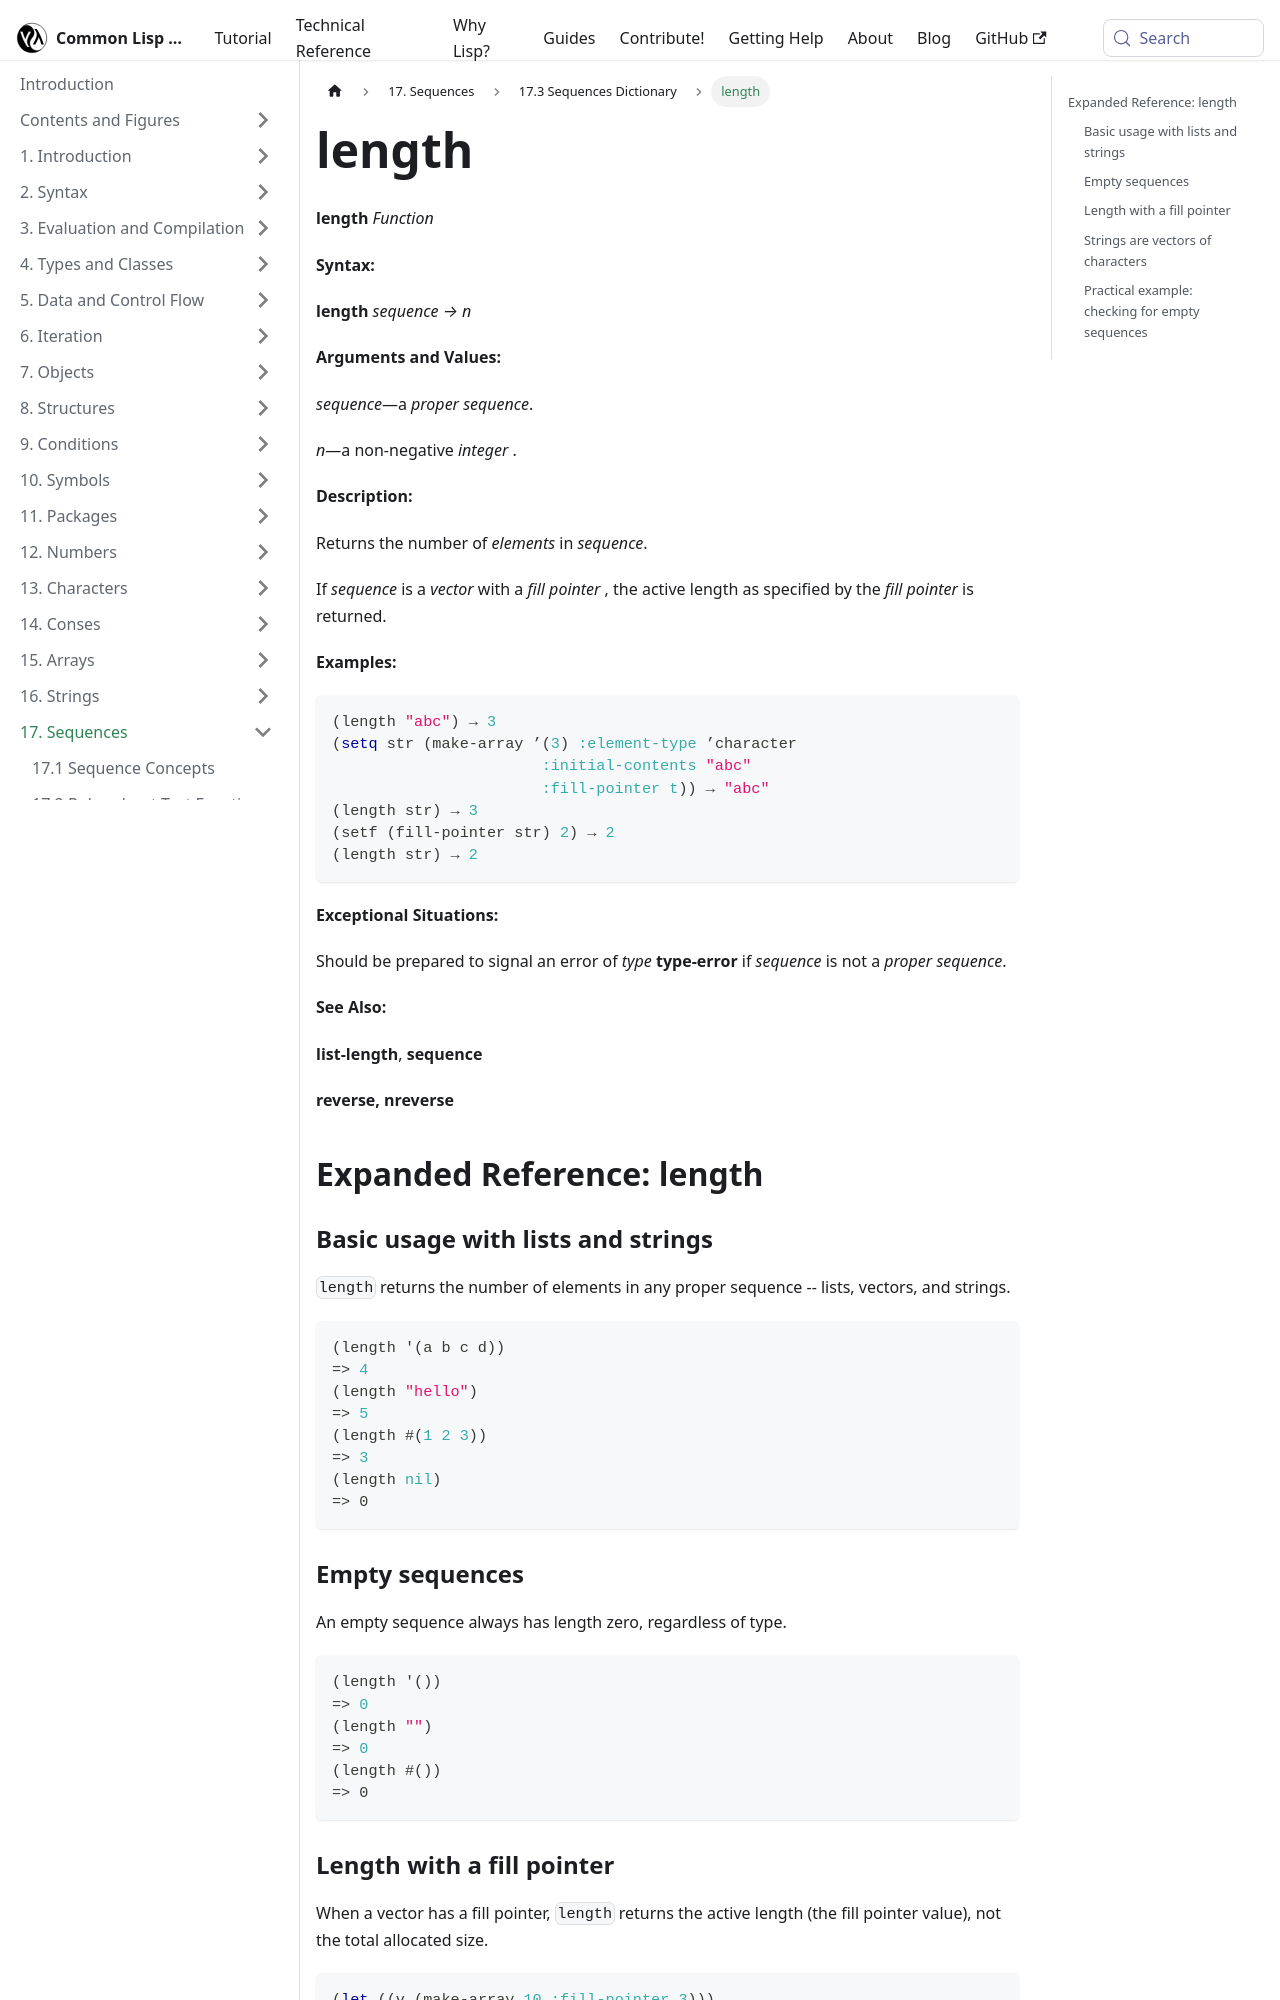

repository: lisp-docs/cl-language-reference · page: chap-17/bh-d-dictionary/length_function.html · generator: docusaurus

---
title: "length"
---

# length

import LengthFunction from './_length_function.md';

<LengthFunction />

## Expanded Reference: length

### Basic usage with lists and strings

`length` returns the number of elements in any proper sequence -- lists, vectors, and strings.

```lisp
(length '(a b c d))
=> 4
(length "hello")
=> 5
(length #(1 2 3))
=> 3
(length nil)
=> 0
```

### Empty sequences

An empty sequence always has length zero, regardless of type.

```lisp
(length '())
=> 0
(length "")
=> 0
(length #())
=> 0
```

### Length with a fill pointer

When a vector has a fill pointer, `length` returns the active length (the fill pointer value), not the total allocated size.

```lisp
(let ((v (make-array 10 :fill-pointer 3)))
  (length v))
=> 3
```
